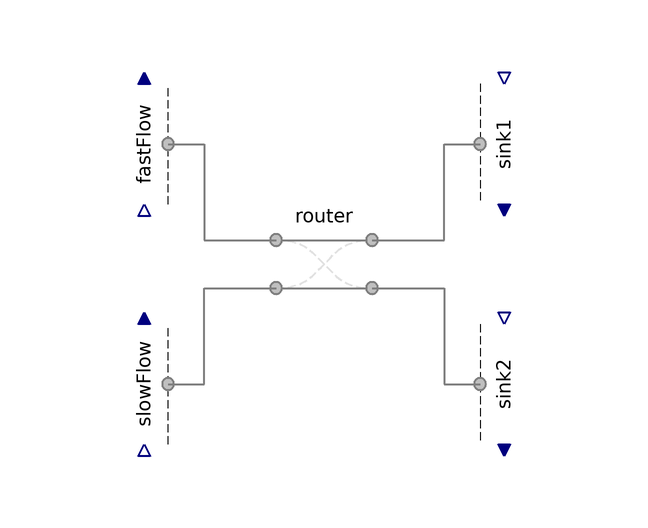

The component connection diagram of the Modelica model below, drawn from its own Placement and Line annotations.

model Router
      "<html>Test the <a href=\"modelica://FCSys.Conditions.Router\">Router</a> model</html>"
      extends Modelica.Icons.Example;

      Conditions.Router router
        annotation (Placement(transformation(extent={{-10,-10},{10,10}})));
      ByConnector.BoundaryBus.Single.Source fastFlow(gas(inclH2=true,H2(
              materialSet(y=-U.A)))) annotation (Placement(transformation(
            extent={{-10,-10},{10,10}},
            rotation=90,
            origin={-30,20})));
      ByConnector.BoundaryBus.Single.Source slowFlow(gas(inclH2=true,H2(
              materialSet(y=-U.mA)))) annotation (Placement(transformation(
            extent={{-10,-10},{10,10}},
            rotation=90,
            origin={-30,-20})));

      ByConnector.BoundaryBus.Single.Sink sink2(gas(inclH2=true)) annotation
        (Placement(transformation(
            extent={{-10,-10},{10,10}},
            rotation=270,
            origin={30,-20})));
      ByConnector.BoundaryBus.Single.Sink sink1(gas(inclH2=true)) annotation
        (Placement(transformation(
            extent={{-10,-10},{10,10}},
            rotation=270,
            origin={30,20})));

    equation
      connect(router.positive2, sink1.boundary) annotation (Line(
          points={{8,4},{20,4},{20,20},{26,20},{26,20}},
          color={127,127,127},
          thickness=0.5,
          smooth=Smooth.None));
      connect(router.positive1, sink2.boundary) annotation (Line(
          points={{8,-4},{20,-4},{20,-20},{26,-20}},
          color={127,127,127},
          thickness=0.5,
          smooth=Smooth.None));
      connect(fastFlow.boundary, router.negative2) annotation (Line(
          points={{-26,20},{-20,20},{-20,4},{-8,4}},
          color={127,127,127},
          thickness=0.5,
          smooth=Smooth.None));
      connect(slowFlow.boundary, router.negative1) annotation (Line(
          points={{-26,-20},{-20,-20},{-20,-4},{-8,-4}},
          color={127,127,127},
          thickness=0.5,
          smooth=Smooth.None));
      annotation (Diagram(coordinateSystem(preserveAspectRatio=false, extent=
                {{-100,-100},{100,100}}), graphics), Commands(file=
              "Resources/Scripts/Dymola/Conditions.Examples.Router.mos"
            "Conditions.Examples.Router.mos"));
    end Router;